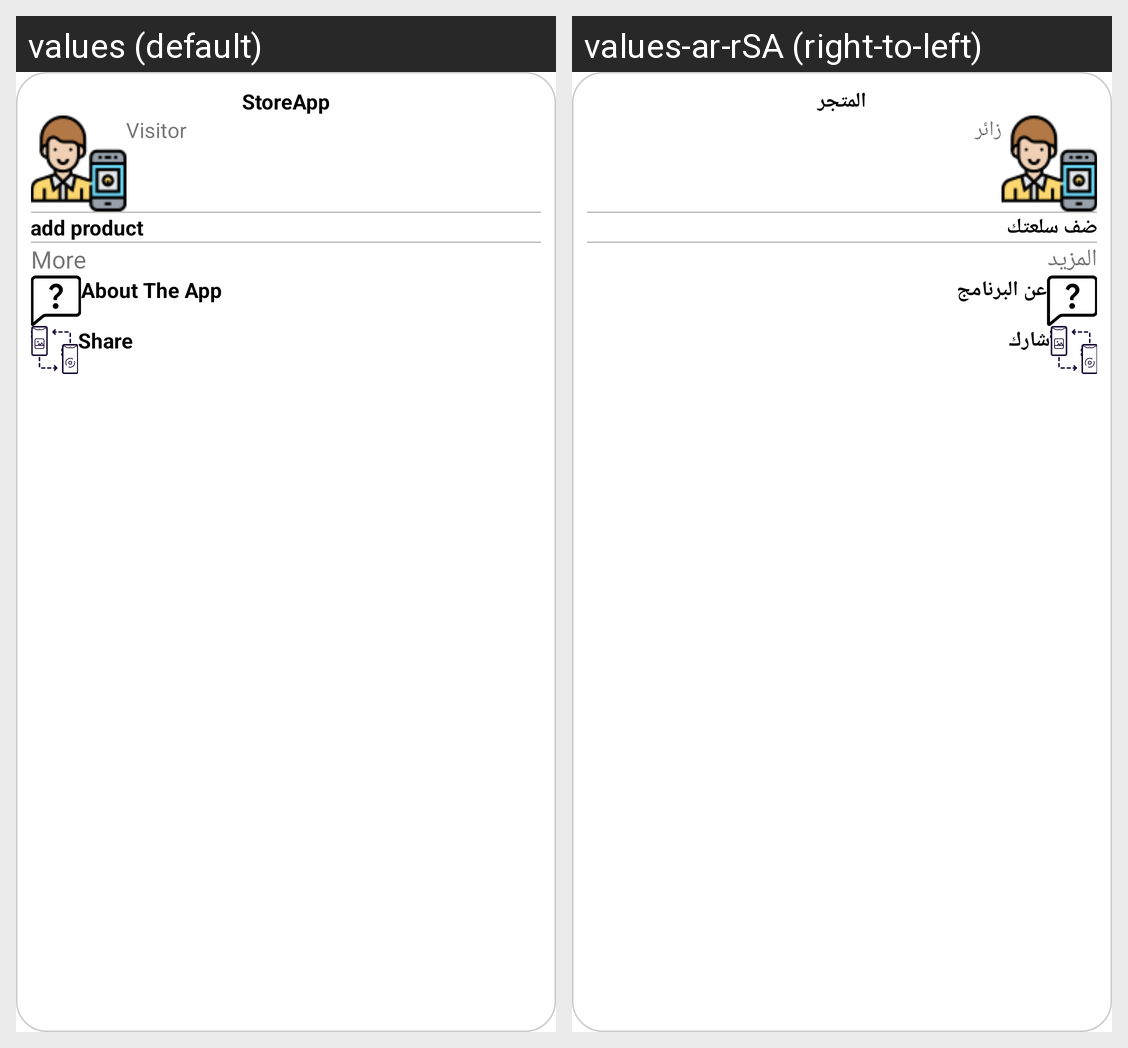

The same Android screen rendered under two of its app's locales, left to right. List the strings drawn on it with the default value and each locale's translation.
Android screen res/layout/pupup_page.xml rendered under 2 locales, left to right: values (default), values-ar-rSA (right-to-left). Device: Nexus 5 (rendered at 1080×1920; each locale shown at half size, 540×960, under a caption strip naming it); theme Theme.DeliveryApp.
Strings drawn on this screen, with the default value and each locale's value (text and hints the layout hard-codes, and strings that could not be matched under every locale, appear in the picture but are not listed):

app_name
  values: StoreApp
  values-ar-rSA: المتجر

visitor
  values: Visitor
  values-ar-rSA: زائر

add_product
  values: add product
  values-ar-rSA: ضف سلعتك

more
  values: More
  values-ar-rSA: المزيد

about_the_app
  values: About The App
  values-ar-rSA: عن البرنامج

share
  values: Share
  values-ar-rSA: شارك
